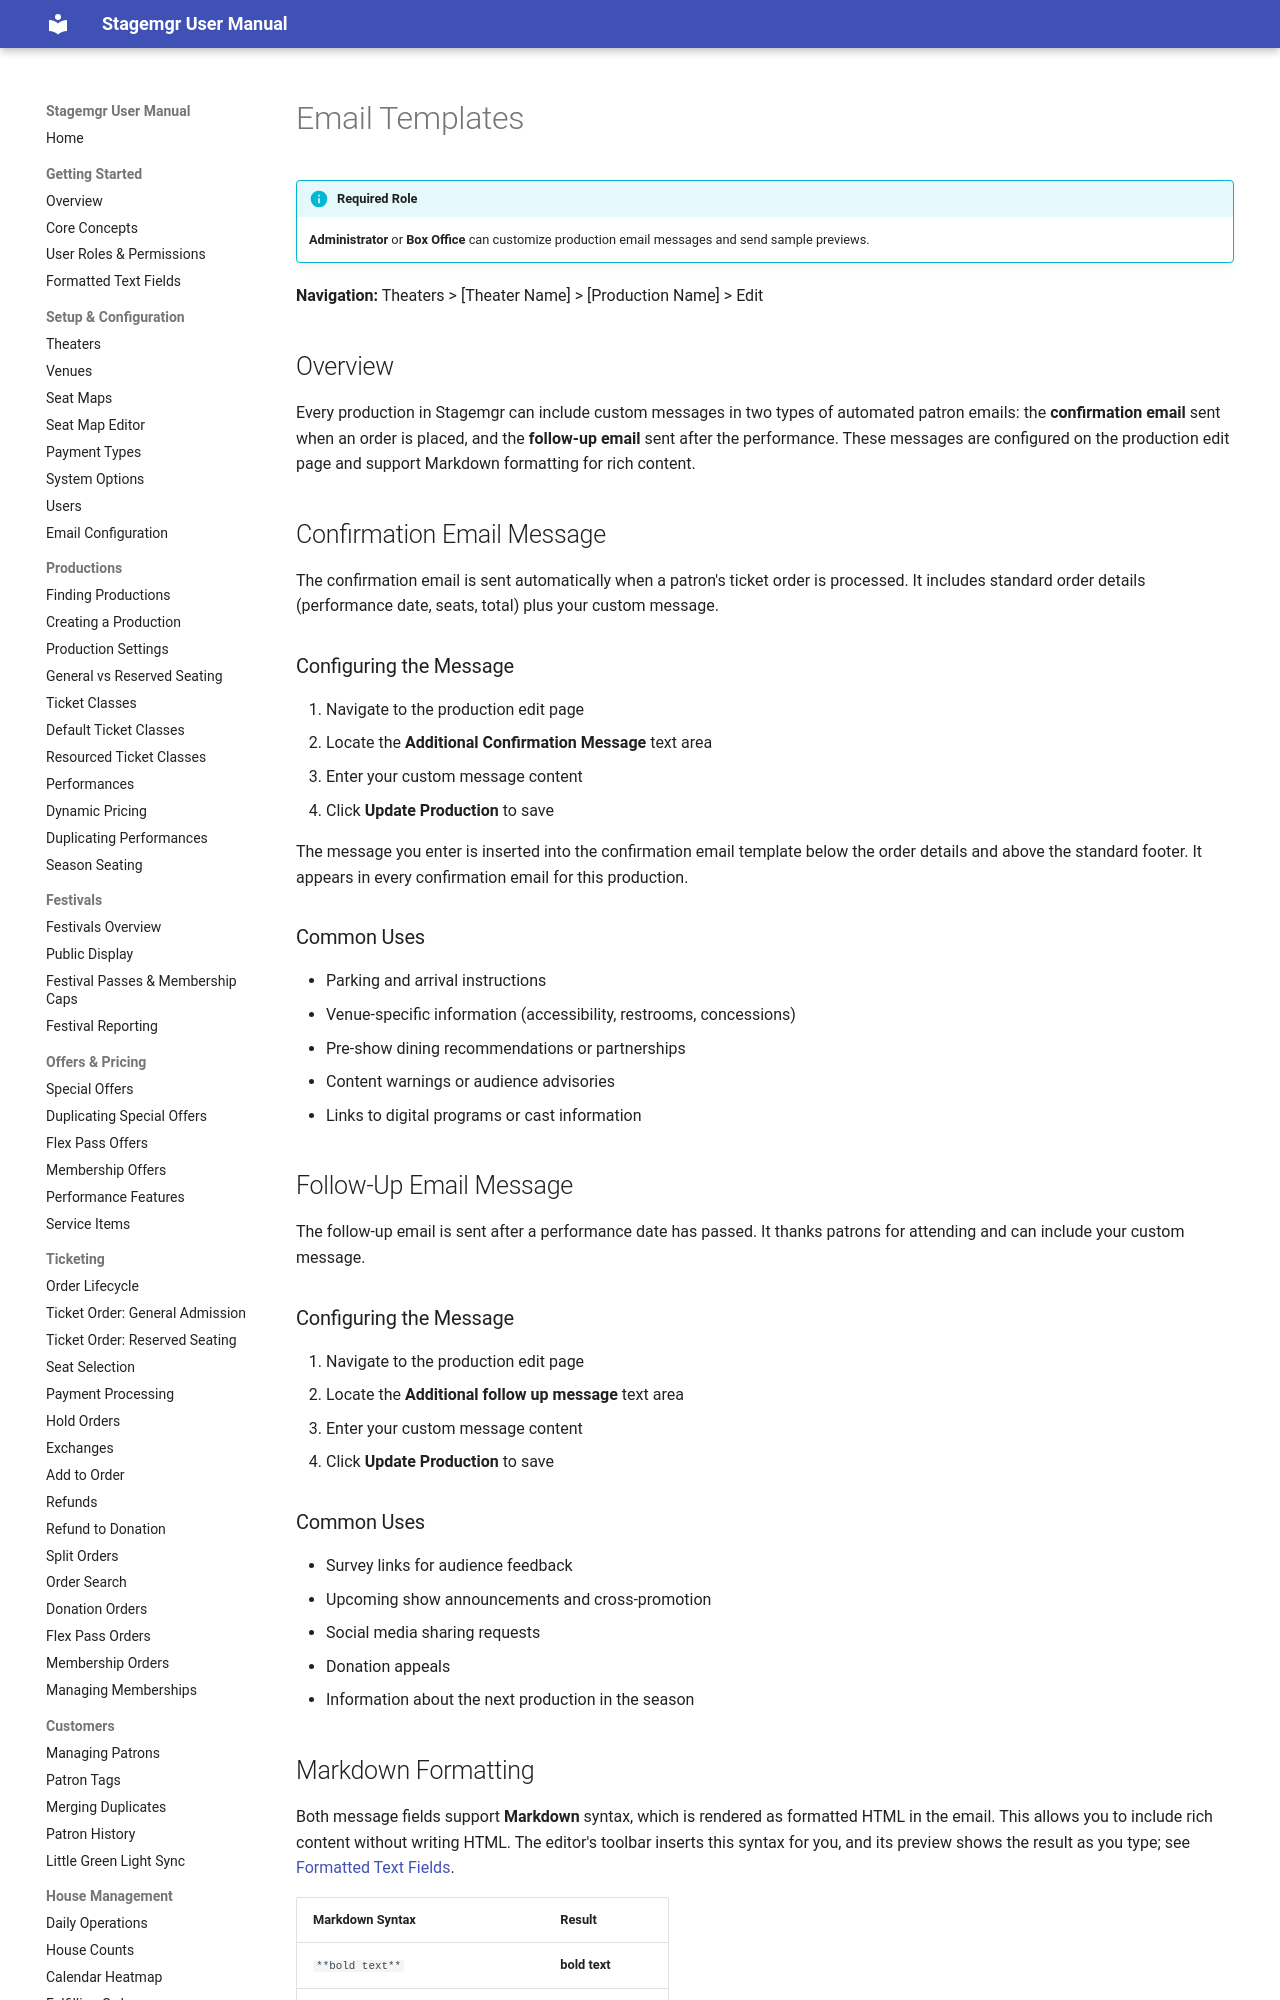

repository: jwechsler/stagemgr · page: advanced/email-templates/index.html · generator: mkdocs

# Email Templates

!!! info "Required Role"
    **Administrator** or **Box Office** can customize production email messages and send sample previews.

**Navigation:** Theaters > [Theater Name] > [Production Name] > Edit

## Overview

Every production in Stagemgr can include custom messages in two types of automated patron emails: the **confirmation email** sent when an order is placed, and the **follow-up email** sent after the performance. These messages are configured on the production edit page and support Markdown formatting for rich content.

## Confirmation Email Message

The confirmation email is sent automatically when a patron's ticket order is processed. It includes standard order details (performance date, seats, total) plus your custom message.

### Configuring the Message

1. Navigate to the production edit page
2. Locate the **Additional Confirmation Message** text area
3. Enter your custom message content
4. Click **Update Production** to save

The message you enter is inserted into the confirmation email template below the order details and above the standard footer. It appears in every confirmation email for this production.

### Common Uses

- Parking and arrival instructions
- Venue-specific information (accessibility, restrooms, concessions)
- Pre-show dining recommendations or partnerships
- Content warnings or audience advisories
- Links to digital programs or cast information

## Follow-Up Email Message

The follow-up email is sent after a performance date has passed. It thanks patrons for attending and can include your custom message.

### Configuring the Message

1. Navigate to the production edit page
2. Locate the **Additional follow up message** text area
3. Enter your custom message content
4. Click **Update Production** to save

### Common Uses

- Survey links for audience feedback
- Upcoming show announcements and cross-promotion
- Social media sharing requests
- Donation appeals
- Information about the next production in the season
